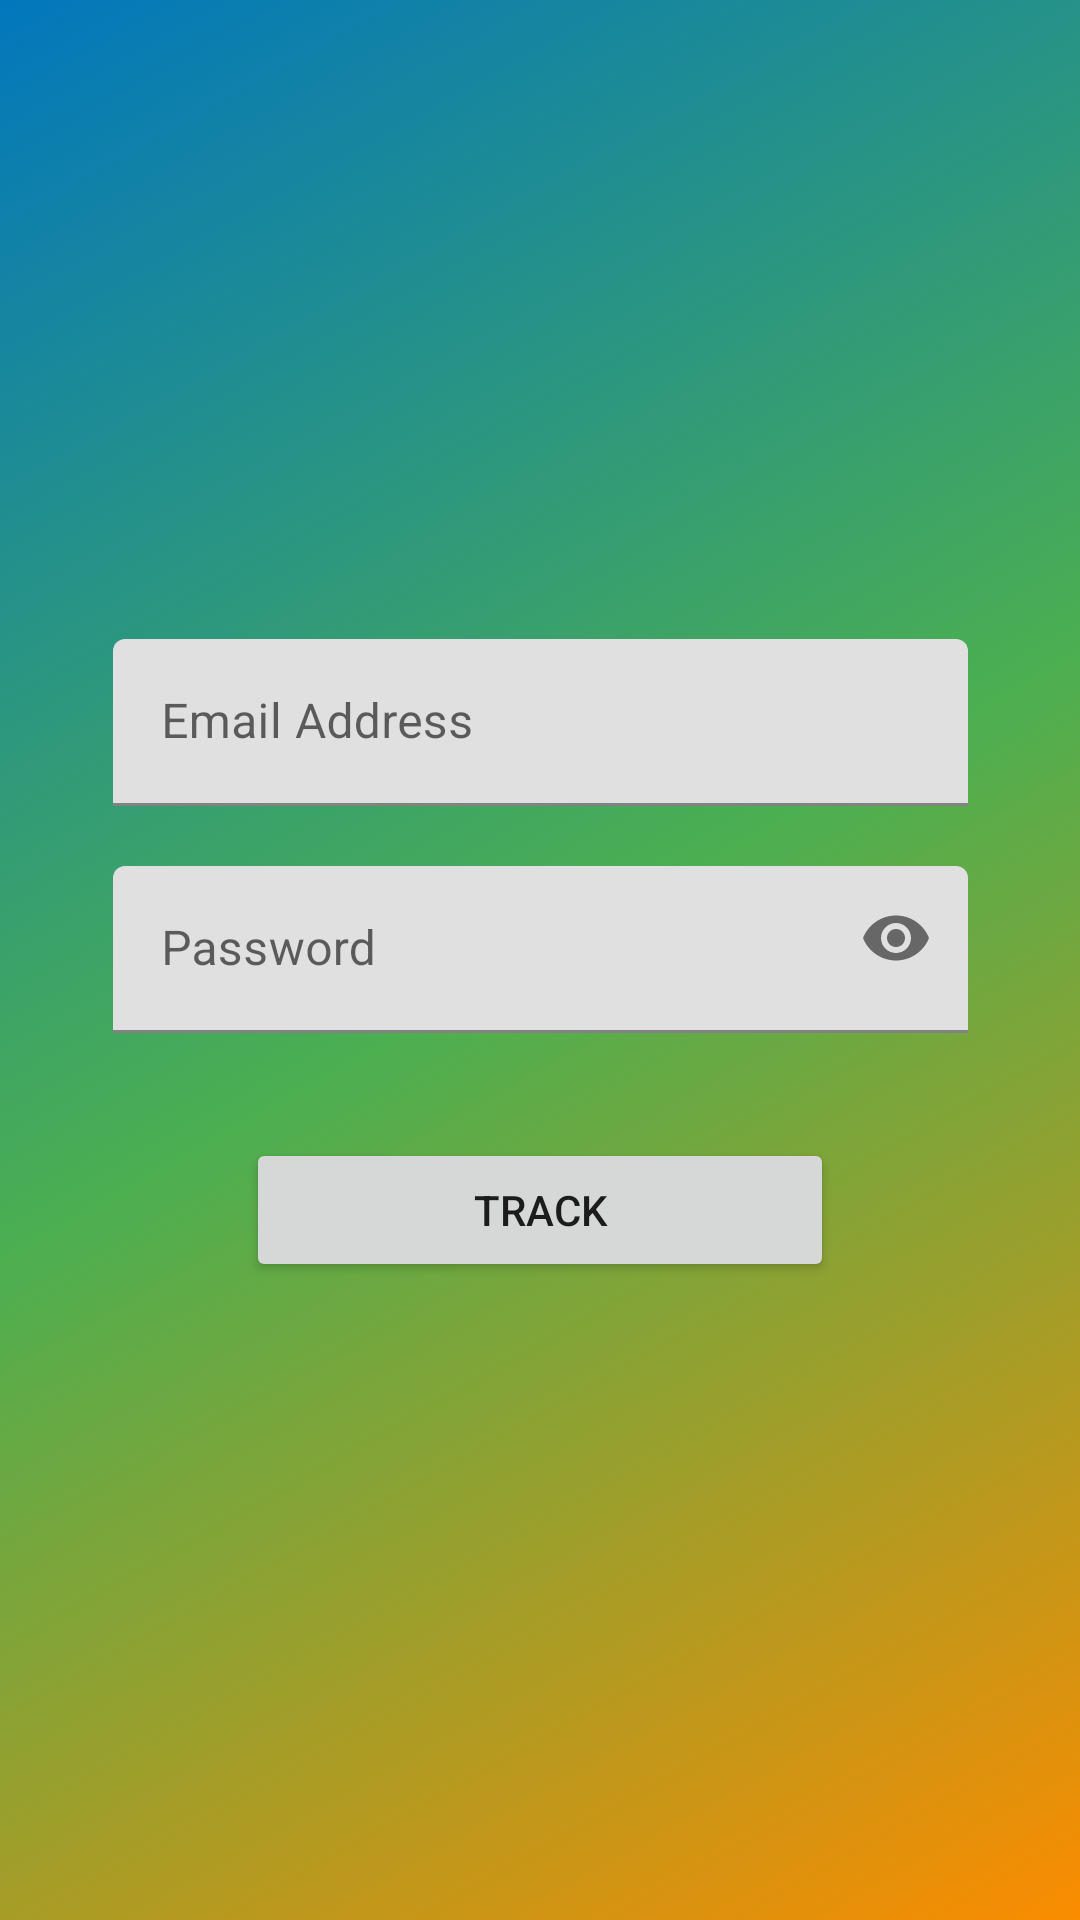

This screen was rendered from an Android layout file. Write that file and the resources it references.
<!-- AndroidManifest.xml: application theme Theme.GUSEC -->
<!-- res/layout/activity_track.xml -->
<?xml version="1.0" encoding="utf-8"?>
<androidx.constraintlayout.widget.ConstraintLayout xmlns:android="http://schemas.android.com/apk/res/android"
    xmlns:app="http://schemas.android.com/apk/res-auto"
    xmlns:tools="http://schemas.android.com/tools"
    android:id="@+id/layout"
    android:layout_width="match_parent"
    android:layout_height="match_parent"
    android:background="@drawable/gradient_animation"
    tools:context=".TrackActivity">

    <com.google.android.material.textfield.TextInputLayout
        android:id="@+id/email"
        android:layout_width="wrap_content"
        android:layout_height="wrap_content"
        android:layout_marginBottom="10dp"
        android:hint="Email Address"
        android:minEms="15"
        app:layout_constraintBottom_toTopOf="@+id/password"
        app:layout_constraintEnd_toEndOf="parent"
        app:layout_constraintHorizontal_bias="0.5"
        app:layout_constraintStart_toStartOf="parent"
        app:layout_constraintTop_toTopOf="parent"
        app:layout_constraintVertical_chainStyle="packed">

        <com.google.android.material.textfield.TextInputEditText
            android:layout_width="wrap_content"
            android:layout_height="wrap_content" />
    </com.google.android.material.textfield.TextInputLayout>

    <com.google.android.material.textfield.TextInputLayout
        android:id="@+id/password"
        android:layout_width="wrap_content"
        android:layout_height="wrap_content"
        android:layout_marginTop="10dp"
        android:layout_marginBottom="10dp"
        android:hint="Password"
        android:minEms="15"
        app:endIconMode="password_toggle"
        app:layout_constraintBottom_toTopOf="@+id/trackBT"
        app:layout_constraintEnd_toEndOf="parent"
        app:layout_constraintHorizontal_bias="0.5"
        app:layout_constraintStart_toStartOf="parent"
        app:layout_constraintTop_toBottomOf="@+id/email">

        <com.google.android.material.textfield.TextInputEditText
            android:layout_width="wrap_content"
            android:layout_height="wrap_content"
            android:inputType="textPassword" />
    </com.google.android.material.textfield.TextInputLayout>

    <Button
        android:id="@+id/trackBT"
        android:layout_width="wrap_content"
        android:layout_height="wrap_content"
        android:layout_marginTop="25dp"
        android:ems="12"
        android:text="Track"
        app:layout_constraintBottom_toBottomOf="parent"
        app:layout_constraintEnd_toEndOf="parent"
        app:layout_constraintHorizontal_bias="0.5"
        app:layout_constraintStart_toStartOf="parent"
        app:layout_constraintTop_toBottomOf="@+id/password" />

</androidx.constraintlayout.widget.ConstraintLayout>
<!-- resources referenced by this layout -->
<resources>
  <!-- drawable gradient_animation (drawable) -->
  <?xml version="1.0" encoding="utf-8"?>
  <animation-list xmlns:android="http://schemas.android.com/apk/res/android">
  
      <item android:duration="5000"
          android:drawable="@drawable/gradient_start"/>
  
      <item android:duration="5000"
          android:drawable="@drawable/gradient_mid"/>
  
      <item android:duration="5000"
          android:drawable="@drawable/gradient_end"/>
  
  </animation-list>
  <style name="Theme.GUSEC" parent="Theme.MaterialComponents.DayNight.DarkActionBar">
          
          <item name="colorPrimary">@color/blue_primary</item>
          <item name="colorPrimaryVariant">#004c8c</item>
          <item name="colorOnPrimary">@color/white</item>
          
          <item name="colorSecondary">@color/gradient_end</item>
          <item name="colorSecondaryVariant">#ffbd45</item>
          <item name="colorOnSecondary">@color/black</item>
          
          <item name="android:statusBarColor" tools:targetApi="l">?attr/colorPrimaryVariant</item>
          
      </style>
  <!-- drawable gradient_start (drawable) -->
  <?xml version="1.0" encoding="utf-8"?>
  <shape xmlns:android="http://schemas.android.com/apk/res/android"
      android:shape="rectangle">
      <gradient
          android:type="linear"
          android:angle="315"
          android:startColor="@color/blue_primary"
          android:centerColor="@color/gradient_mid"
          android:endColor="@color/gradient_end"/>
  </shape>
  <!-- drawable gradient_mid (drawable) -->
  <?xml version="1.0" encoding="utf-8"?>
  <shape xmlns:android="http://schemas.android.com/apk/res/android"
      android:shape="rectangle">
      <gradient
          android:type="linear"
          android:angle="315"
          android:startColor="@color/gradient_mid"
          android:centerColor="@color/gradient_end"
          android:endColor="@color/blue_primary"/>
  </shape>
  <!-- drawable gradient_end (drawable) -->
  <?xml version="1.0" encoding="utf-8"?>
  <shape xmlns:android="http://schemas.android.com/apk/res/android"
      android:shape="rectangle">
      <gradient
          android:type="linear"
          android:angle="315"
          android:startColor="@color/gradient_end"
          android:centerColor="@color/blue_primary"
          android:endColor="@color/gradient_mid"/>
  </shape>
  <color name="blue_primary">#0277bd</color>
  <color name="white">#FFFFFFFF</color>
  <color name="gradient_end">#fb8c00</color>
  <color name="black">#FF000000</color>
  <color name="gradient_mid">#4caf50</color>
</resources>
